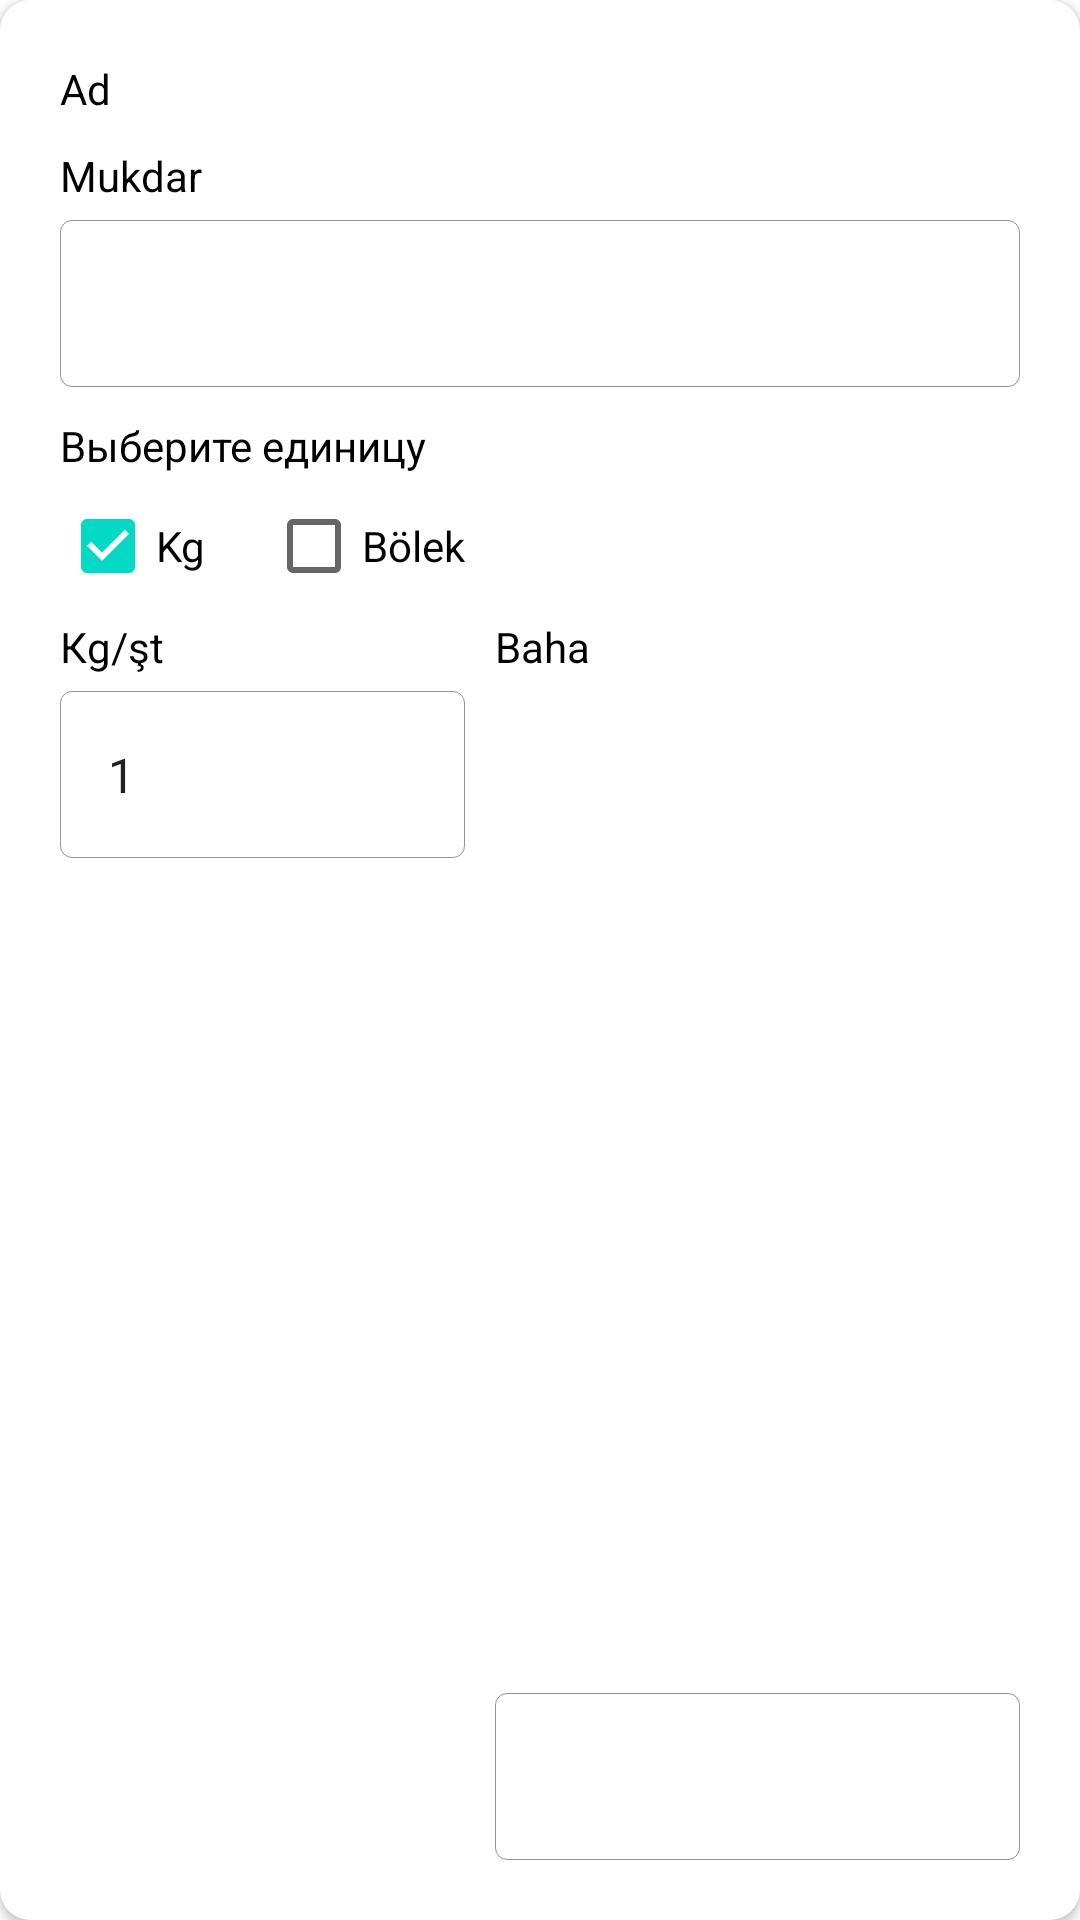

The Android layout XML behind this screen, and the referenced resources:
<!-- AndroidManifest.xml: application theme Theme.MyApplication -->
<!-- res/layout/a.xml -->
<?xml version="1.0" encoding="utf-8"?>
<androidx.cardview.widget.CardView xmlns:android="http://schemas.android.com/apk/res/android"
    xmlns:app="http://schemas.android.com/apk/res-auto"
    android:layout_width="match_parent"
    android:layout_height="wrap_content"
    android:layout_marginVertical="20dp"
    app:cardCornerRadius="10dp"
    app:cardBackgroundColor="@color/white">

    <androidx.constraintlayout.widget.ConstraintLayout
        android:layout_width="match_parent"
        android:layout_height="match_parent"
        android:padding="20dp">

        <TextView
            android:id="@+id/ingredientTextView"
            android:layout_width="0dp"
            android:layout_height="wrap_content"
            android:layout_alignParentStart="true"
            android:text="@string/name"
            android:textColor="@color/black"
            app:layout_constraintEnd_toStartOf="@+id/ingredientButton"
            app:layout_constraintStart_toStartOf="parent"
            app:layout_constraintTop_toTopOf="parent" />

        <ImageButton
            android:id="@+id/ingredientButton"
            android:layout_width="wrap_content"
            android:layout_height="wrap_content"
            android:layout_alignParentEnd="true"
            android:background="@android:color/transparent"
            android:src="@drawable/ic_delete"
            app:layout_constraintBottom_toBottomOf="@+id/ingredientTextView"
            app:layout_constraintEnd_toEndOf="parent"
            app:layout_constraintTop_toTopOf="parent" />

        <TextView
            android:id="@+id/textView19"
            android:layout_width="wrap_content"
            android:layout_height="wrap_content"
            android:layout_marginTop="10dp"
            android:textColor="@color/black"
            android:text="@string/quantity"
            app:layout_constraintStart_toStartOf="parent"
            app:layout_constraintTop_toBottomOf="@+id/ingredientTextView" />

        <com.google.android.material.textfield.TextInputLayout
            android:id="@+id/countInputLayout"
            style="@style/Widget.MaterialComponents.TextInputLayout.OutlinedBox"
            android:layout_width="match_parent"
            android:layout_height="wrap_content"
            android:textColorHint="@color/black"
            app:boxStrokeColor="?attr/colorSecondary"
            app:boxStrokeWidth="0.1dp"
            app:layout_constraintStart_toStartOf="parent"
            app:layout_constraintTop_toBottomOf="@+id/textView19">

            <com.google.android.material.textfield.TextInputEditText
                android:id="@+id/set_value"
                android:layout_width="match_parent"
                android:layout_height="wrap_content"
                android:inputType="numberDecimal"
                android:imeOptions="actionNext"/>
        </com.google.android.material.textfield.TextInputLayout>

        <TextView
            android:id="@+id/textView20"
            android:layout_width="wrap_content"
            android:layout_height="wrap_content"
            android:text="Выберите единицу"
            android:layout_marginTop="10dp"
            android:textColor="@color/black"
            app:layout_constraintStart_toStartOf="parent"
            app:layout_constraintTop_toBottomOf="@+id/countInputLayout" />


        <CheckBox
            android:id="@+id/kgCheckBox"
            android:layout_width="wrap_content"
            android:layout_height="wrap_content"
            android:checked="true"
            android:text="@string/kg"
            app:layout_constraintStart_toStartOf="@+id/textView20"
            app:layout_constraintTop_toBottomOf="@+id/textView20" />

        <CheckBox
            android:id="@+id/piecesCheckBox"
            android:layout_width="wrap_content"
            android:layout_height="wrap_content"
            android:layout_marginStart="20dp"
            android:text="@string/piece"
            app:layout_constraintStart_toEndOf="@+id/kgCheckBox"
            app:layout_constraintTop_toTopOf="@+id/kgCheckBox" />

        <TextView
            android:id="@+id/textView21"
            android:layout_width="wrap_content"
            android:layout_height="wrap_content"
            android:text="@string/kg_piece"
            android:textColor="@color/black"
            app:layout_constraintStart_toStartOf="parent"
            app:layout_constraintTop_toBottomOf="@+id/piecesCheckBox" />


        <com.google.android.material.textfield.TextInputLayout
            android:id="@+id/priceInputLayout2"
            style="@style/Widget.MaterialComponents.TextInputLayout.OutlinedBox"
            android:layout_width="0dp"
            android:layout_height="wrap_content"
            android:textColorHint="@color/black"
            app:boxStrokeColor="?attr/colorSecondary"
            app:boxStrokeWidth="0.1dp"
            app:layout_constraintEnd_toEndOf="@+id/piecesCheckBox"
            app:layout_constraintStart_toStartOf="parent"
            app:layout_constraintTop_toBottomOf="@+id/textView21">

            <com.google.android.material.textfield.TextInputEditText
                android:id="@+id/countKg"
                android:layout_width="match_parent"
                android:layout_height="wrap_content"
                android:text="1"
                android:inputType="numberDecimal"
                android:imeOptions="actionNext"/>
        </com.google.android.material.textfield.TextInputLayout>

        <TextView
            android:id="@+id/textView22"
            android:layout_width="wrap_content"
            android:layout_height="wrap_content"
            android:layout_marginStart="10dp"
            android:text="@string/price"
            android:textColor="@color/black"
            app:layout_constraintStart_toEndOf="@+id/piecesCheckBox"
            app:layout_constraintTop_toTopOf="@+id/textView21" />


        <com.google.android.material.textfield.TextInputLayout
            android:id="@+id/priceInputLayout"
            style="@style/Widget.MaterialComponents.TextInputLayout.OutlinedBox"
            android:layout_width="0dp"
            android:layout_height="wrap_content"
            android:layout_weight="1"
            android:textColorHint="@color/black"
            app:boxStrokeColor="?attr/colorSecondary"
            app:boxStrokeWidth="0.1dp"
            app:layout_constraintBottom_toBottomOf="parent"
            app:layout_constraintEnd_toEndOf="parent"
            app:layout_constraintStart_toStartOf="@+id/textView22">

            <com.google.android.material.textfield.TextInputEditText
                android:id="@+id/set_price"
                android:layout_width="match_parent"
                android:layout_height="wrap_content"
                android:inputType="numberDecimal"
                android:imeOptions="actionDone"/>
        </com.google.android.material.textfield.TextInputLayout>

    </androidx.constraintlayout.widget.ConstraintLayout>


</androidx.cardview.widget.CardView>
<!-- resources referenced by this layout -->
<resources>
  <color name="black">#FF000000</color>
  <color name="white">#FFFFFFFF</color>
  <string name="kg">Kg</string>
  <string name="kg_piece">Кg/şt</string>
  <string name="name">Ad</string>
  <string name="piece">Bölek</string>
  <string name="price">Baha</string>
  <string name="quantity">Mukdar</string>
  <style name="Theme.MyApplication" parent="Theme.MaterialComponents.DayNight.NoActionBar">
          
          <item name="colorPrimary">#EF1707</item>
          <item name="colorPrimaryVariant">@color/purple_700</item>
          <item name="colorOnPrimary">@color/white</item>
          
          <item name="colorSecondary">@color/teal_200</item>
          <item name="colorSecondaryVariant">@color/teal_700</item>
          <item name="colorOnSecondary">@color/black</item>
          
          <item name="android:statusBarColor">@color/black</item>
          
      </style>
  <color name="teal_200">#FF03DAC5</color>
  <color name="teal_700">#FF018786</color>
  <!-- not gathered from this repository: default colours our renderer supplied (Android Studio template values) -->
  <color name="purple_700">#FF3700B3</color>
</resources>
